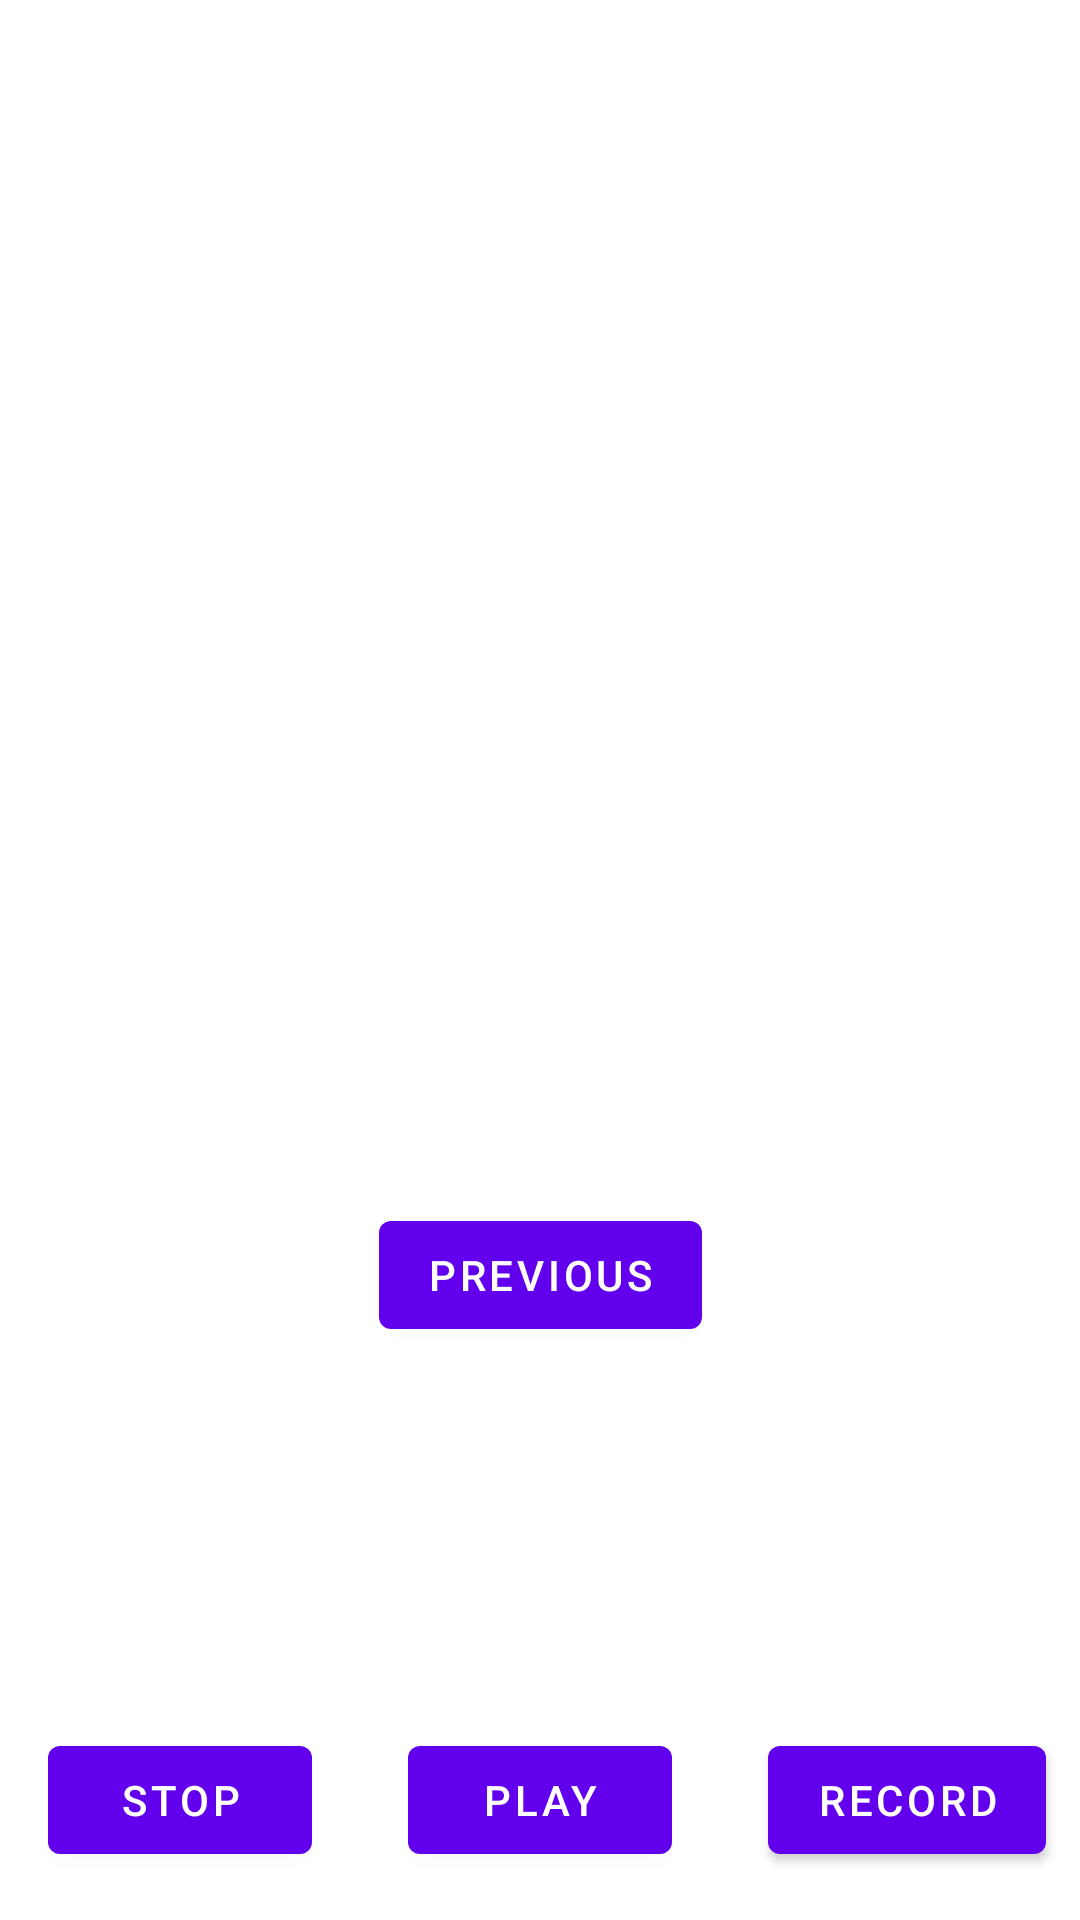

Produce the Android XML layout that renders to this screen, including the resource entries it uses.
<!-- AndroidManifest.xml: application theme Theme.DeepSpootyZic -->
<!-- res/layout/fragment_second.xml -->
<?xml version="1.0" encoding="utf-8"?>
<androidx.constraintlayout.widget.ConstraintLayout xmlns:android="http://schemas.android.com/apk/res/android"
    xmlns:app="http://schemas.android.com/apk/res-auto"
    xmlns:tools="http://schemas.android.com/tools"
    android:layout_width="match_parent"
    android:layout_height="match_parent"
    tools:context=".SecondFrament">

    <TextView
        android:id="@+id/textview_second"
        android:layout_width="wrap_content"
        android:layout_height="wrap_content"
        app:layout_constraintBottom_toTopOf="@id/button_second"
        app:layout_constraintEnd_toEndOf="parent"
        app:layout_constraintStart_toStartOf="parent"
        app:layout_constraintTop_toTopOf="parent" />

    <Button
        android:id="@+id/button_second"
        android:layout_width="wrap_content"
        android:layout_height="wrap_content"
        android:text="@string/previous"
        app:layout_constraintBottom_toBottomOf="parent"
        app:layout_constraintEnd_toEndOf="parent"
        app:layout_constraintStart_toStartOf="parent"
        app:layout_constraintTop_toBottomOf="@id/textview_second" />

    <RelativeLayout
        android:layout_width="match_parent"
        android:layout_height="match_parent">

        <Button
            android:id="@+id/btnPlay"
            android:layout_width="wrap_content"
            android:layout_height="wrap_content"
            android:text="Play"
            android:layout_centerHorizontal="true"
            android:layout_alignParentBottom="true"
            android:layout_marginBottom="16dp"/>

        <Button
            android:id="@+id/btnStop"
            android:layout_width="wrap_content"
            android:layout_height="wrap_content"
            android:text="Stop"
            android:layout_toLeftOf="@id/btnPlay"
            android:layout_alignBaseline="@id/btnPlay"
            android:layout_marginRight="32dp"/>

        <Button
            android:id="@+id/btnRecord"
            android:layout_width="wrap_content"
            android:layout_height="wrap_content"
            android:text="Record"
            android:layout_toRightOf="@id/btnPlay"
            android:layout_alignBaseline="@id/btnPlay"
            android:layout_marginLeft="32dp"/>

    </RelativeLayout>

</androidx.constraintlayout.widget.ConstraintLayout>
<!-- resources referenced by this layout -->
<resources>
  <string name="previous">Previous</string>
  <style name="Theme.DeepSpootyZic" parent="Theme.MaterialComponents.DayNight.DarkActionBar">
          
          <item name="colorPrimary">@color/purple_500</item>
          <item name="colorPrimaryVariant">@color/purple_700</item>
          <item name="colorOnPrimary">@color/white</item>
          
          <item name="colorSecondary">@color/teal_200</item>
          <item name="colorSecondaryVariant">@color/teal_700</item>
          <item name="colorOnSecondary">@color/black</item>
          
          <item name="android:statusBarColor" tools:targetApi="l">?attr/colorPrimaryVariant</item>
          
      </style>
  <!-- not gathered from this repository: default colours our renderer supplied (Android Studio template values) -->
  <color name="purple_500">#FF6200EE</color>
  <color name="purple_700">#FF3700B3</color>
  <color name="teal_200">#FF03DAC5</color>
  <color name="teal_700">#FF018786</color>
  <color name="black">#FF000000</color>
  <color name="white">#FFFFFFFF</color>
</resources>
